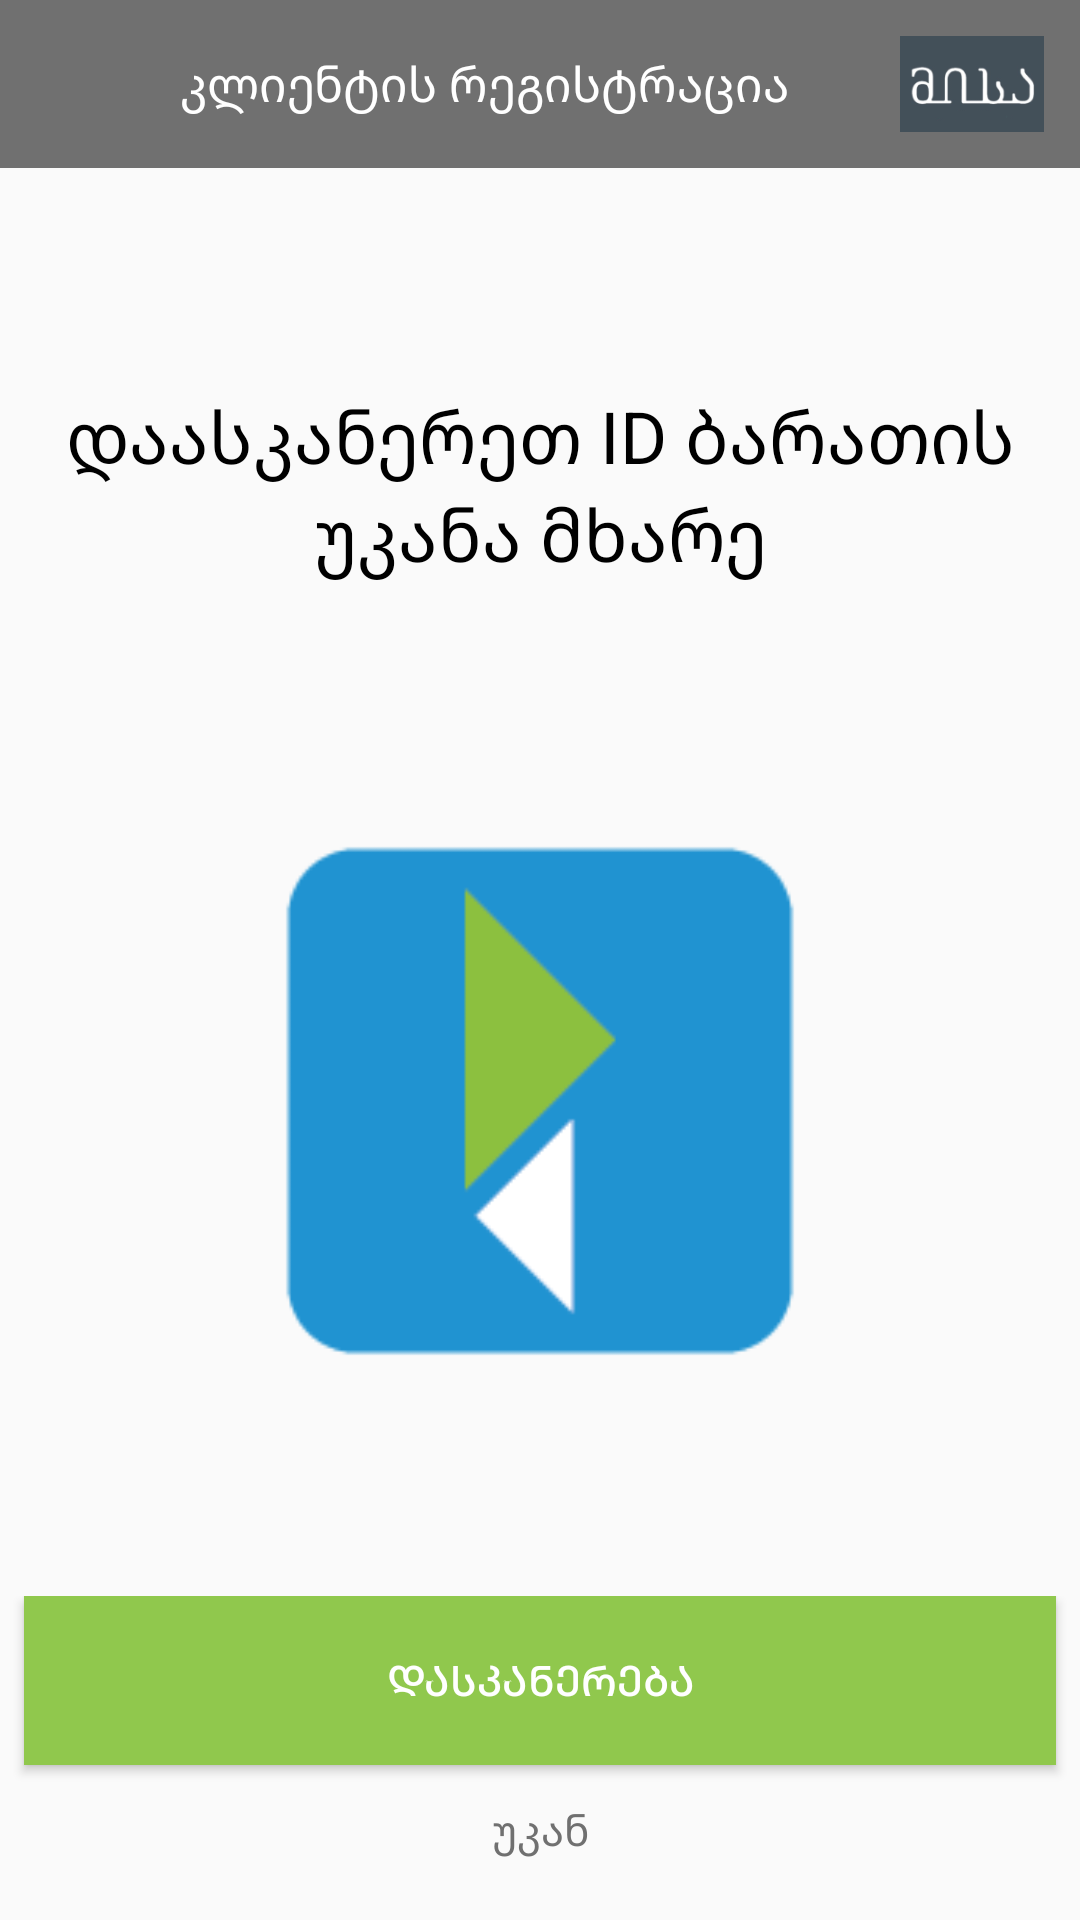

Layout XML and referenced resources for this Android screen:
<!-- AndroidManifest.xml: application theme AppTheme -->
<!-- res/layout/activity_register.xml -->
<?xml version="1.0" encoding="utf-8"?>
<android.support.constraint.ConstraintLayout xmlns:android="http://schemas.android.com/apk/res/android"
    xmlns:app="http://schemas.android.com/apk/res-auto"
    xmlns:tools="http://schemas.android.com/tools"
    android:layout_width="match_parent"
    android:layout_height="match_parent"
    tools:context=".presentation.register_new_user.RegisterMRZActivity">

   

    <LinearLayout
        android:id="@+id/toolbar1"
        android:background="@color/_707070"
        android:layout_width="match_parent"
        android:layout_height="?attr/actionBarSize"
        android:orientation="horizontal">

        <LinearLayout
            android:layout_width="match_parent"
            android:layout_height="match_parent"
            android:layout_weight="1">

            <ImageView
                android:id="@+id/back1"
                android:layout_width="60dp"
                android:layout_height="match_parent"
                android:src="@drawable/arrow48"/>
            <TextView
                android:layout_width="wrap_content"
                android:layout_height="match_parent"
                android:text="@string/toolbar_register_client"
                android:textSize="16dp"
                android:gravity="center"
                android:textColor="@color/_FFFFFF"/>

        </LinearLayout>
        <LinearLayout
            android:layout_width="match_parent"
            android:layout_height="match_parent"
            android:layout_weight="4">

            <ImageView
                android:padding="12dp"
                android:layout_width="match_parent"
                android:layout_height="match_parent"
                android:src="@mipmap/logo"/>

        </LinearLayout>
    </LinearLayout>

    <TextView
        android:id="@+id/text_mrz_sacn"
        android:layout_width="match_parent"
        android:layout_height="wrap_content"
        android:gravity="center"
        android:text="@string/description_mrz_scan"
        android:textColor="@color/_000000"
        android:textSize="24dp"
        android:layout_margin="16dp"
        app:layout_constraintBottom_toTopOf="@+id/open_mrz_scan"
        app:layout_constraintTop_toBottomOf="@+id/toolbar1"/>

    <ImageView
        android:id="@+id/open_mrz_scan"
        android:layout_width="match_parent"
        android:layout_height="200dp"
        android:layout_marginBottom="8dp"
        android:src="@mipmap/ic_launcher"
        app:layout_constraintBottom_toTopOf="@+id/linearLayout2"
        app:layout_constraintTop_toBottomOf="@+id/text_mrz_sacn" />

    <LinearLayout
        android:id="@+id/linearLayout2"
        android:layout_width="match_parent"
        android:layout_height="100dp"
        android:layout_marginBottom="8dp"
        android:gravity="center|bottom"
        app:layout_constraintBottom_toBottomOf="parent"
        android:orientation="vertical">

        <Button
            android:layout_weight="1"
            android:id="@+id/register_mrz_scan"
            android:text="@string/register_mrz_scan_forgot"
            android:background="@color/green"
            android:textColor="@color/_FFFFFF"
            android:layout_marginLeft="8dp"
            android:layout_marginRight="8dp"
            android:layout_width="match_parent"
            android:layout_height="wrap_content" />

        <TextView
            android:layout_weight="1"
            android:layout_margin="8dp"
            android:id="@+id/register_mrz_back"
            android:text="@string/register_mrz_scan_back"
            android:gravity="center"
            android:textColor="@color/_707070"
            android:layout_width="match_parent"
            android:layout_height="wrap_content" />

    </LinearLayout>

</android.support.constraint.ConstraintLayout>
<!-- resources referenced by this layout -->
<resources>
  <color name="_000000">#000000</color>
  <color name="_707070">#707070</color>
  <color name="_FFFFFF">#ffffff</color>
  <color name="green">#90c84d</color>
  <!-- mipmap ic_launcher: png bitmap (mipmap-xxhdpi, 1303 bytes) -->
  <!-- mipmap logo: png bitmap (mipmap-xxxhdpi, 6090 bytes) -->
  <string name="description_mrz_scan">დაასკანერეთ ID ბარათის უკანა მხარე</string>
  <string name="register_mrz_scan_back">უკან</string>
  <string name="register_mrz_scan_forgot">დასკანერება</string>
  <string name="toolbar_register_client">კლიენტის რეგისტრაცია</string>
  <style name="AppTheme" parent="Theme.AppCompat.Light.NoActionBar">
          
      </style>
</resources>
